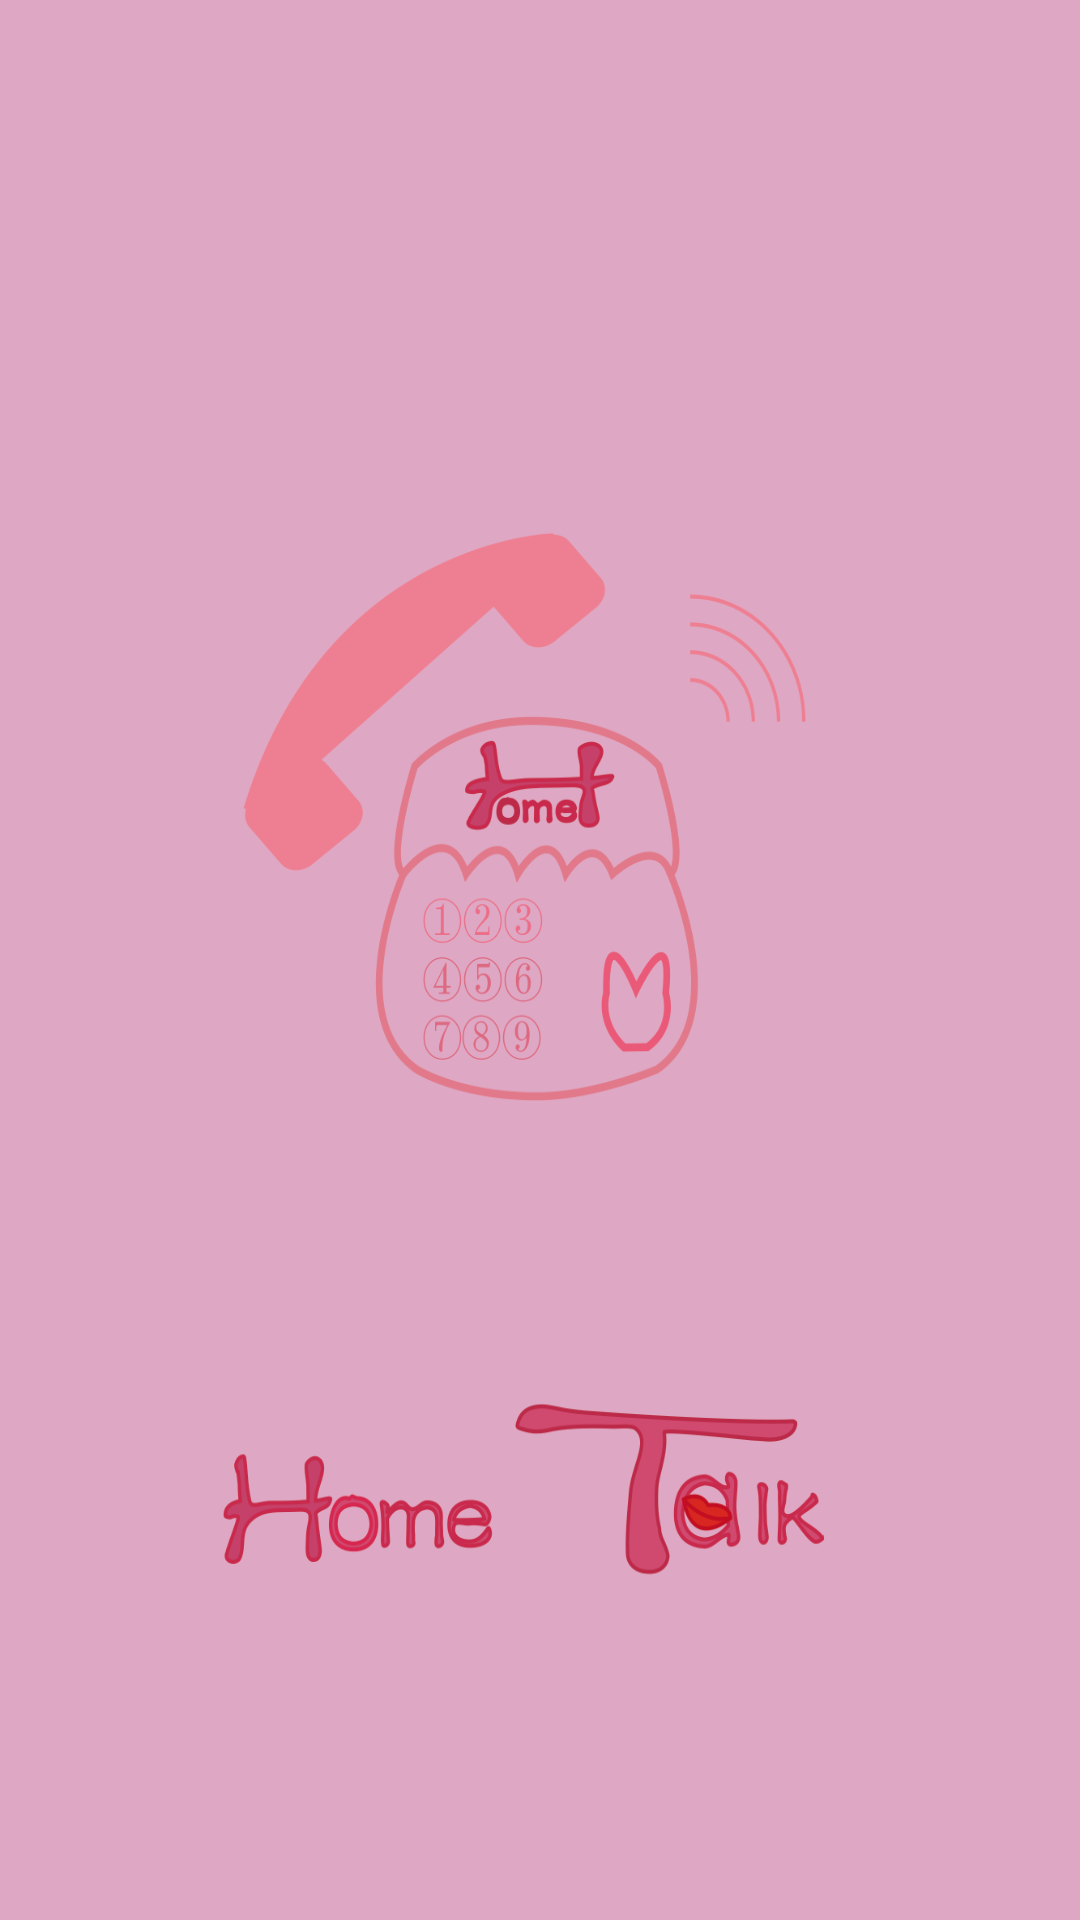

Produce the Android XML layout that renders to this screen, including the resource entries it uses.
<!-- AndroidManifest.xml: activity theme AppTheme.NoActionBar -->
<!-- res/layout/activity_welcome.xml -->
<?xml version="1.0" encoding="utf-8"?>
<LinearLayout xmlns:android="http://schemas.android.com/apk/res/android"
    android:layout_width="match_parent" android:layout_height="match_parent">
<ImageView
    android:id="@+id/iv_welcome"
    android:layout_width="fill_parent"
    android:layout_height="fill_parent"
    android:background="@drawable/ic_welcome"/>
</LinearLayout>
<!-- resources referenced by this layout -->
<resources>
  <!-- drawable ic_welcome: jpg bitmap (drawable-xhdpi, 805824 bytes) -->
  <style name="AppTheme.NoActionBar">
          <item name="windowActionBar">false</item>
          <item name="windowNoTitle">true</item>
      </style>
</resources>
